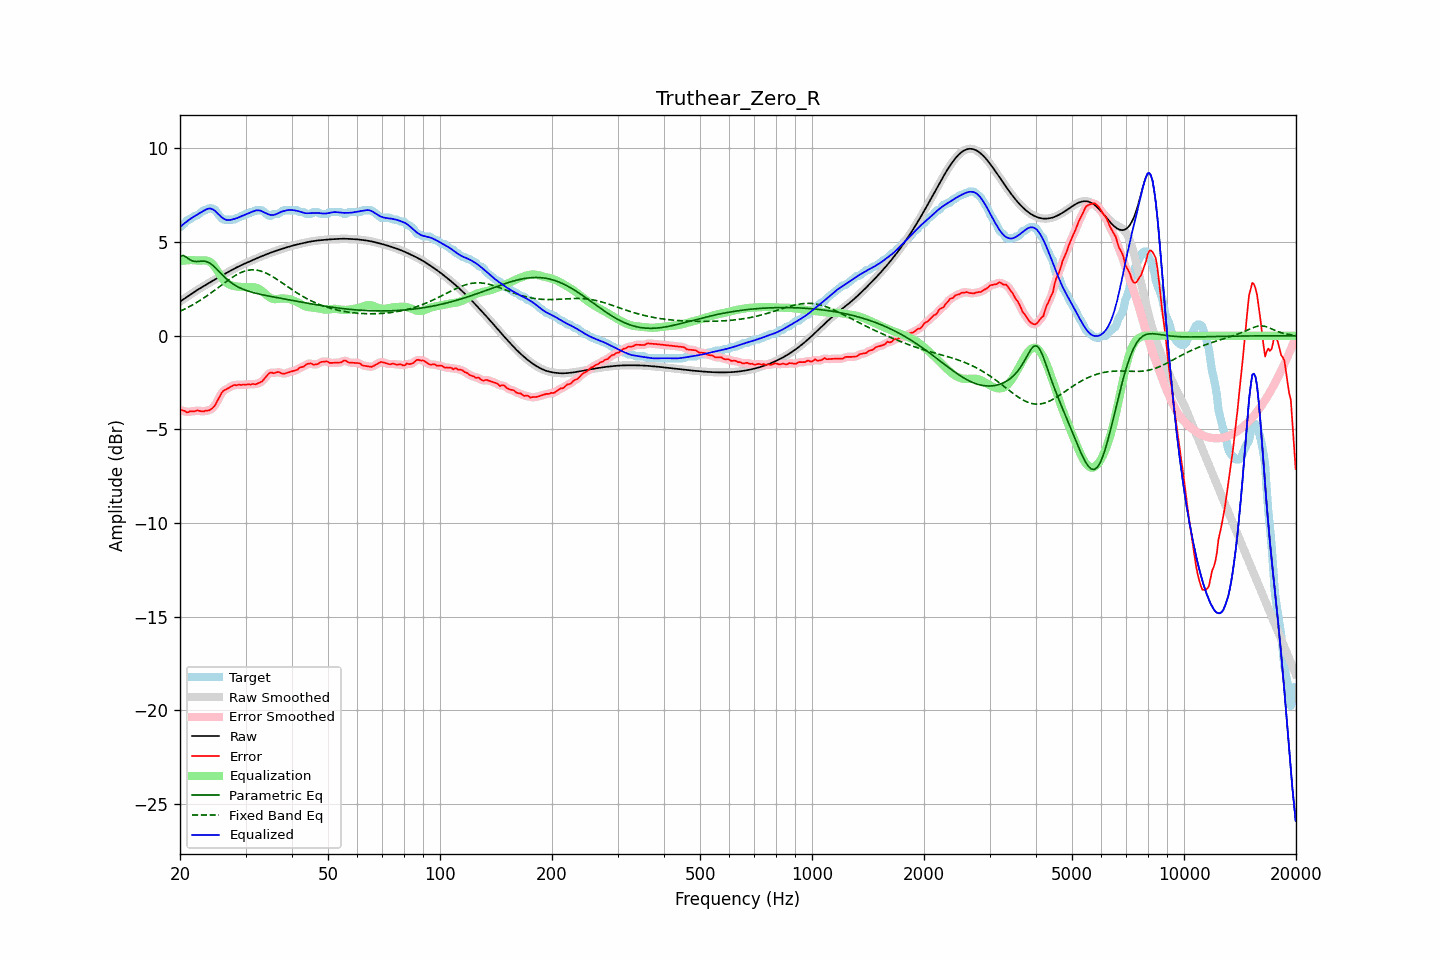

Data behind this chart, as committed beside it:
frequency, raw, error, smoothed, error_smoothed, equalization, parametric_eq, fixed_band_eq, equalized_raw, equalized_smoothed, target
20.00, 1.82, -3.98, 1.82, -3.96, 3.99, 4.24, 1.31, 5.81, 5.81, 5.80
20.20, 1.88, -3.97, 1.88, -3.99, 4.00, 4.26, 1.35, 5.88, 5.88, 5.85
20.40, 1.94, -4.00, 1.94, -4.01, 4.01, 4.29, 1.39, 5.95, 5.95, 5.94
20.61, 2.00, -4.01, 2.00, -4.03, 4.02, 4.24, 1.43, 6.02, 6.02, 6.01
20.81, 2.06, -4.09, 2.06, -4.06, 4.03, 4.19, 1.47, 6.09, 6.09, 6.14
21.02, 2.12, -4.09, 2.12, -4.07, 4.04, 4.13, 1.52, 6.15, 6.15, 6.20
21.23, 2.17, -4.03, 2.17, -4.06, 4.04, 4.07, 1.56, 6.21, 6.21, 6.21
21.44, 2.23, -4.03, 2.23, -4.04, 4.04, 4.03, 1.61, 6.27, 6.27, 6.26
21.66, 2.29, -4.03, 2.29, -4.03, 4.03, 3.99, 1.66, 6.33, 6.33, 6.32
21.87, 2.35, -4.04, 2.35, -4.02, 4.03, 3.97, 1.71, 6.38, 6.38, 6.39
22.09, 2.40, -4.00, 2.40, -4.01, 4.02, 3.96, 1.76, 6.42, 6.43, 6.40
22.31, 2.46, -3.98, 2.46, -4.00, 4.02, 3.97, 1.81, 6.48, 6.47, 6.44
22.54, 2.51, -4.00, 2.51, -4.00, 4.02, 3.97, 1.86, 6.53, 6.53, 6.51
22.76, 2.56, -4.03, 2.56, -4.02, 4.02, 3.98, 1.92, 6.58, 6.58, 6.59
22.99, 2.61, -4.04, 2.61, -4.03, 4.02, 3.99, 1.97, 6.64, 6.64, 6.65
23.22, 2.66, -4.04, 2.66, -4.02, 4.02, 3.98, 2.03, 6.69, 6.69, 6.70
23.45, 2.71, -3.99, 2.71, -4.01, 4.02, 3.97, 2.09, 6.73, 6.73, 6.70
23.69, 2.77, -4.00, 2.77, -3.99, 4.01, 3.94, 2.15, 6.77, 6.77, 6.76
23.92, 2.82, -3.98, 2.82, -3.97, 3.98, 3.91, 2.21, 6.79, 6.79, 6.80
24.16, 2.87, -3.93, 2.87, -3.94, 3.92, 3.85, 2.27, 6.79, 6.79, 6.80
24.40, 2.92, -3.88, 2.92, -3.88, 3.84, 3.79, 2.33, 6.76, 6.76, 6.80
24.65, 2.97, -3.79, 2.97, -3.79, 3.75, 3.71, 2.40, 6.72, 6.72, 6.76
24.89, 3.02, -3.68, 3.02, -3.67, 3.63, 3.63, 2.46, 6.65, 6.65, 6.70
25.14, 3.07, -3.51, 3.07, -3.52, 3.50, 3.54, 2.52, 6.57, 6.57, 6.58
25.39, 3.12, -3.35, 3.12, -3.36, 3.36, 3.46, 2.59, 6.48, 6.48, 6.47
25.65, 3.17, -3.21, 3.17, -3.19, 3.23, 3.37, 2.65, 6.40, 6.40, 6.38
25.91, 3.21, -3.03, 3.21, -3.06, 3.11, 3.28, 2.72, 6.32, 6.32, 6.25
26.16, 3.26, -2.94, 3.26, -2.95, 3.00, 3.19, 2.78, 6.26, 6.26, 6.20
26.43, 3.31, -2.89, 3.31, -2.88, 2.90, 3.11, 2.85, 6.21, 6.21, 6.20
26.69, 3.36, -2.84, 3.36, -2.84, 2.83, 3.03, 2.91, 6.18, 6.18, 6.20
26.96, 3.41, -2.80, 3.41, -2.80, 2.77, 2.95, 2.97, 6.17, 6.17, 6.20
27.23, 3.45, -2.75, 3.45, -2.75, 2.73, 2.89, 3.03, 6.18, 6.18, 6.20
27.50, 3.50, -2.70, 3.50, -2.69, 2.69, 2.82, 3.09, 6.20, 6.20, 6.20
27.77, 3.55, -2.65, 3.55, -2.66, 2.67, 2.76, 3.15, 6.22, 6.22, 6.20
28.05, 3.59, -2.62, 3.59, -2.64, 2.65, 2.71, 3.20, 6.24, 6.24, 6.21
28.33, 3.64, -2.65, 3.64, -2.62, 2.63, 2.66, 3.25, 6.27, 6.27, 6.28
28.62, 3.68, -2.62, 3.68, -2.63, 2.62, 2.61, 3.30, 6.30, 6.30, 6.30
28.90, 3.72, -2.61, 3.72, -2.62, 2.61, 2.57, 3.34, 6.33, 6.33, 6.33
29.19, 3.76, -2.64, 3.76, -2.61, 2.61, 2.53, 3.38, 6.37, 6.37, 6.40
29.48, 3.80, -2.60, 3.80, -2.61, 2.61, 2.49, 3.41, 6.41, 6.41, 6.40
29.78, 3.84, -2.60, 3.84, -2.61, 2.61, 2.46, 3.44, 6.45, 6.45, 6.45
30.08, 3.88, -2.62, 3.88, -2.60, 2.60, 2.43, 3.47, 6.48, 6.48, 6.50
30.38, 3.92, -2.58, 3.92, -2.60, 2.60, 2.40, 3.49, 6.52, 6.52, 6.50
30.68, 3.96, -2.59, 3.96, -2.59, 2.60, 2.37, 3.50, 6.56, 6.56, 6.55
30.99, 3.99, -2.61, 3.99, -2.58, 2.60, 2.34, 3.52, 6.59, 6.59, 6.60
31.30, 4.03, -2.57, 4.03, -2.59, 2.60, 2.32, 3.52, 6.63, 6.63, 6.60
31.61, 4.07, -2.58, 4.07, -2.59, 2.59, 2.30, 3.52, 6.66, 6.66, 6.65
31.93, 4.11, -2.59, 4.11, -2.57, 2.58, 2.27, 3.51, 6.68, 6.68, 6.70
32.24, 4.15, -2.56, 4.15, -2.56, 2.55, 2.25, 3.50, 6.70, 6.70, 6.70
32.57, 4.18, -2.52, 4.18, -2.53, 2.51, 2.23, 3.48, 6.69, 6.69, 6.70
32.89, 4.22, -2.48, 4.22, -2.48, 2.46, 2.21, 3.46, 6.68, 6.68, 6.70
33.22, 4.25, -2.44, 4.25, -2.43, 2.39, 2.19, 3.43, 6.64, 6.64, 6.70
33.55, 4.29, -2.34, 4.29, -2.35, 2.31, 2.18, 3.40, 6.60, 6.60, 6.63
33.89, 4.32, -2.24, 4.32, -2.24, 2.24, 2.16, 3.37, 6.56, 6.56, 6.56
34.23, 4.36, -2.14, 4.36, -2.13, 2.16, 2.14, 3.33, 6.52, 6.52, 6.50
34.57, 4.39, -2.04, 4.39, -2.04, 2.10, 2.12, 3.28, 6.49, 6.49, 6.43
34.92, 4.42, -1.98, 4.42, -1.99, 2.04, 2.11, 3.24, 6.46, 6.46, 6.40
35.27, 4.45, -1.96, 4.45, -1.98, 1.99, 2.09, 3.19, 6.44, 6.44, 6.41
35.62, 4.48, -2.00, 4.48, -1.98, 1.96, 2.07, 3.14, 6.45, 6.45, 6.48
35.97, 4.51, -1.99, 4.51, -1.98, 1.95, 2.06, 3.08, 6.47, 6.47, 6.50
... 635 more rows
